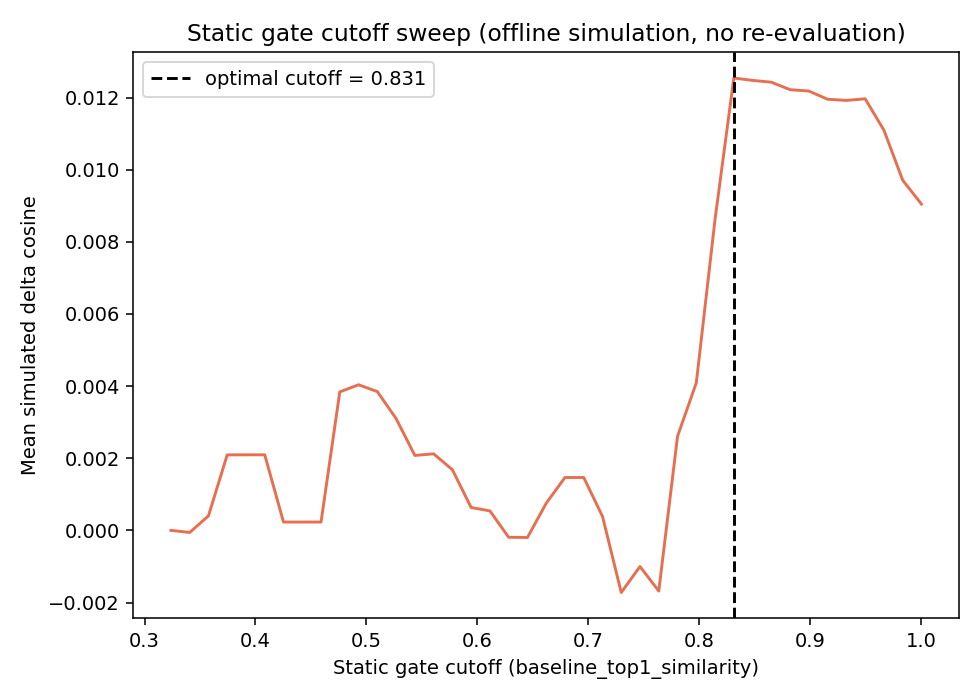

The table this chart was drawn from, first rows:
cutoff, mean_simulated_delta, frac_gate_open, pct_improved, pct_worsened
0.3238, 0.0, 0.0, 0.0, 0.0
0.3407, -5.78162670135496e-05, 0.004, 0.0, 0.4
0.3576, 0.0004022, 0.008, 0.4, 0.4
0.3745, 0.002093, 0.016, 1.2, 0.4
0.3914, 0.002095, 0.02, 1.6, 0.4
0.4083, 0.002095, 0.024, 1.6, 0.4
0.4252, 0.0002307, 0.032, 2.0, 0.8
0.4421, 0.0002307, 0.036, 2.0, 0.8
0.459, 0.0002307, 0.04, 2.0, 0.8
0.4759, 0.00384, 0.044, 2.4, 0.8
0.4928, 0.004037, 0.06, 3.6, 1.2
0.5098, 0.003848, 0.068, 3.6, 1.6
0.5267, 0.0031, 0.092, 4.8, 2.8
0.5436, 0.002078, 0.112, 4.8, 4.0
0.5605, 0.002122, 0.124, 5.2, 4.4
0.5774, 0.001682, 0.144, 5.6, 5.2
0.5943, 0.0006341, 0.176, 6.4, 6.0
0.6112, 0.00054, 0.196, 7.2, 6.8
0.6281, -0.0001912, 0.216, 7.6, 7.2
0.645, -0.0001981, 0.22, 7.6, 7.6
0.6619, 0.0007517, 0.244, 8.8, 8.0
0.6788, 0.001466, 0.28, 9.6, 9.2
0.6957, 0.001466, 0.312, 9.6, 9.2
0.7126, 0.0003885, 0.344, 10.0, 9.6
0.7295, -0.001722, 0.376, 11.2, 10.8
0.7464, -0.001003, 0.408, 12.0, 12.0
0.7633, -0.001683, 0.432, 12.0, 13.6
0.7802, 0.002609, 0.468, 14.4, 14
0.7971, 0.00409, 0.496, 16.0, 14.4
0.814, 0.008628, 0.528, 17.6, 15.2
0.8309, 0.01254, 0.584, 20.4, 15.6
0.8479, 0.01248, 0.62, 21.2, 16.4
0.8648, 0.01243, 0.648, 21.2, 17.2
0.8817, 0.01222, 0.688, 22.8, 18.4
0.8986, 0.01218, 0.708, 23.2, 18.8
0.9155, 0.01195, 0.736, 24.0, 20.0
0.9324, 0.01192, 0.756, 24.0, 20.4
0.9493, 0.01197, 0.8, 25.2, 21.2
0.9662, 0.01109, 0.856, 26.4, 23.6
0.9831, 0.009709, 0.9, 27.2, 26.0
1, 0.009046, 0.984, 28.8, 28.4
